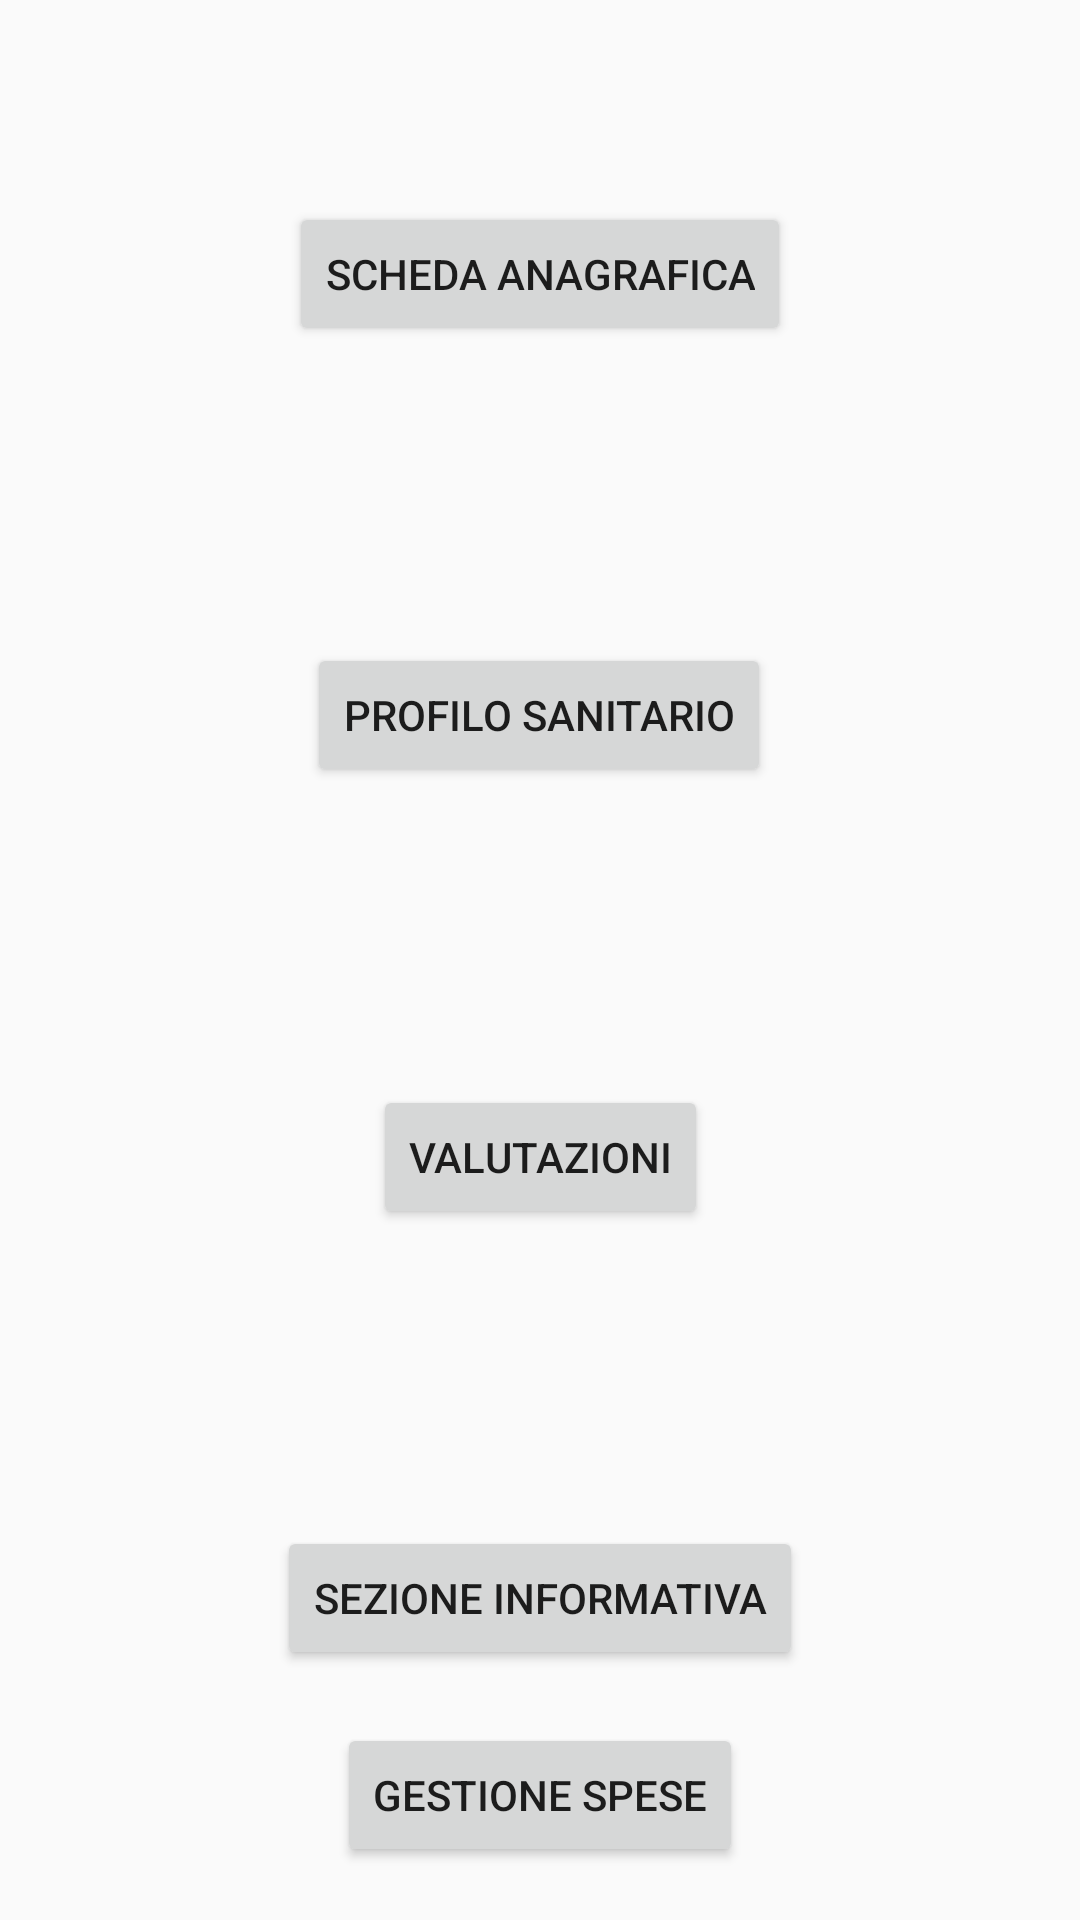

This screen was rendered from an Android layout file. Write that file and the resources it references.
<!-- AndroidManifest.xml: application theme Theme.AsilApp -->
<!-- res/layout/activity_home.xml -->
<?xml version="1.0" encoding="utf-8"?>
<android.support.constraint.ConstraintLayout
    xmlns:android="http://schemas.android.com/apk/res/android"
    xmlns:app="http://schemas.android.com/apk/res-auto"
    xmlns:tools="http://schemas.android.com/tools"
    android:layout_width="match_parent"
    android:layout_height="match_parent"
    tools:context=".controller.home.HomeActivity">

    <Button
        android:id="@+id/btnSchedaAnagrafica"
        android:layout_width="wrap_content"
        android:layout_height="wrap_content"
        android:text="Scheda Anagrafica"
        app:layout_constraintStart_toStartOf="parent"
        app:layout_constraintEnd_toEndOf="parent"
        app:layout_constraintTop_toTopOf="parent"
        app:layout_constraintBottom_toTopOf="@id/btnProfiloSanitario"
        android:layout_marginBottom="16dp"/>

    <Button
        android:id="@+id/btnProfiloSanitario"
        android:layout_width="wrap_content"
        android:layout_height="wrap_content"
        android:layout_marginTop="16dp"
        android:layout_marginBottom="16dp"
        android:text="Profilo Sanitario"
        app:layout_constraintBottom_toTopOf="@id/btnValutazioni"
        app:layout_constraintEnd_toEndOf="parent"
        app:layout_constraintHorizontal_bias="0.498"
        app:layout_constraintStart_toStartOf="parent"
        app:layout_constraintTop_toBottomOf="@id/btnSchedaAnagrafica" />

    <Button
        android:id="@+id/btnValutazioni"
        android:layout_width="wrap_content"
        android:layout_height="wrap_content"
        android:text="Valutazioni"
        app:layout_constraintTop_toBottomOf="@id/btnProfiloSanitario"
        app:layout_constraintStart_toStartOf="parent"
        app:layout_constraintEnd_toEndOf="parent"
        app:layout_constraintBottom_toTopOf="@id/btnSezioneInformativa"
        android:layout_marginTop="16dp"
        android:layout_marginBottom="16dp"/>

    <Button
        android:id="@+id/btnSezioneInformativa"
        android:layout_width="wrap_content"
        android:layout_height="wrap_content"
        android:layout_marginTop="16dp"
        android:layout_marginBottom="16dp"
        android:text="Sezione Informativa"
        app:layout_constraintBottom_toBottomOf="parent"
        app:layout_constraintEnd_toEndOf="parent"
        app:layout_constraintStart_toStartOf="parent"
        app:layout_constraintTop_toBottomOf="@id/btnValutazioni" />

    <Button
        android:id="@+id/btnGestioneSpese"
        android:layout_width="wrap_content"
        android:layout_height="wrap_content"
        android:text="Gestione Spese"
        app:layout_constraintTop_toBottomOf="@id/btnSezioneInformativa"
        app:layout_constraintStart_toStartOf="parent"
        app:layout_constraintEnd_toEndOf="parent"
        app:layout_constraintBottom_toBottomOf="parent"
        android:layout_marginTop="16dp"
        android:layout_marginBottom="16dp"/>

</android.support.constraint.ConstraintLayout>
<!-- resources referenced by this layout -->
<resources>
  <style name="Theme.AsilApp" parent="Theme.AppCompat.Light.DarkActionBar">
          
          <item name="colorPrimary">@color/purple_500</item>
          <item name="colorPrimaryDark">@color/purple_700</item>
          <item name="colorAccent">@color/teal_200</item>
          
      </style>
  <!-- not gathered from this repository: default colours our renderer supplied (Android Studio template values) -->
  <color name="purple_500">#FF6200EE</color>
  <color name="purple_700">#FF3700B3</color>
  <color name="teal_200">#FF03DAC5</color>
</resources>
